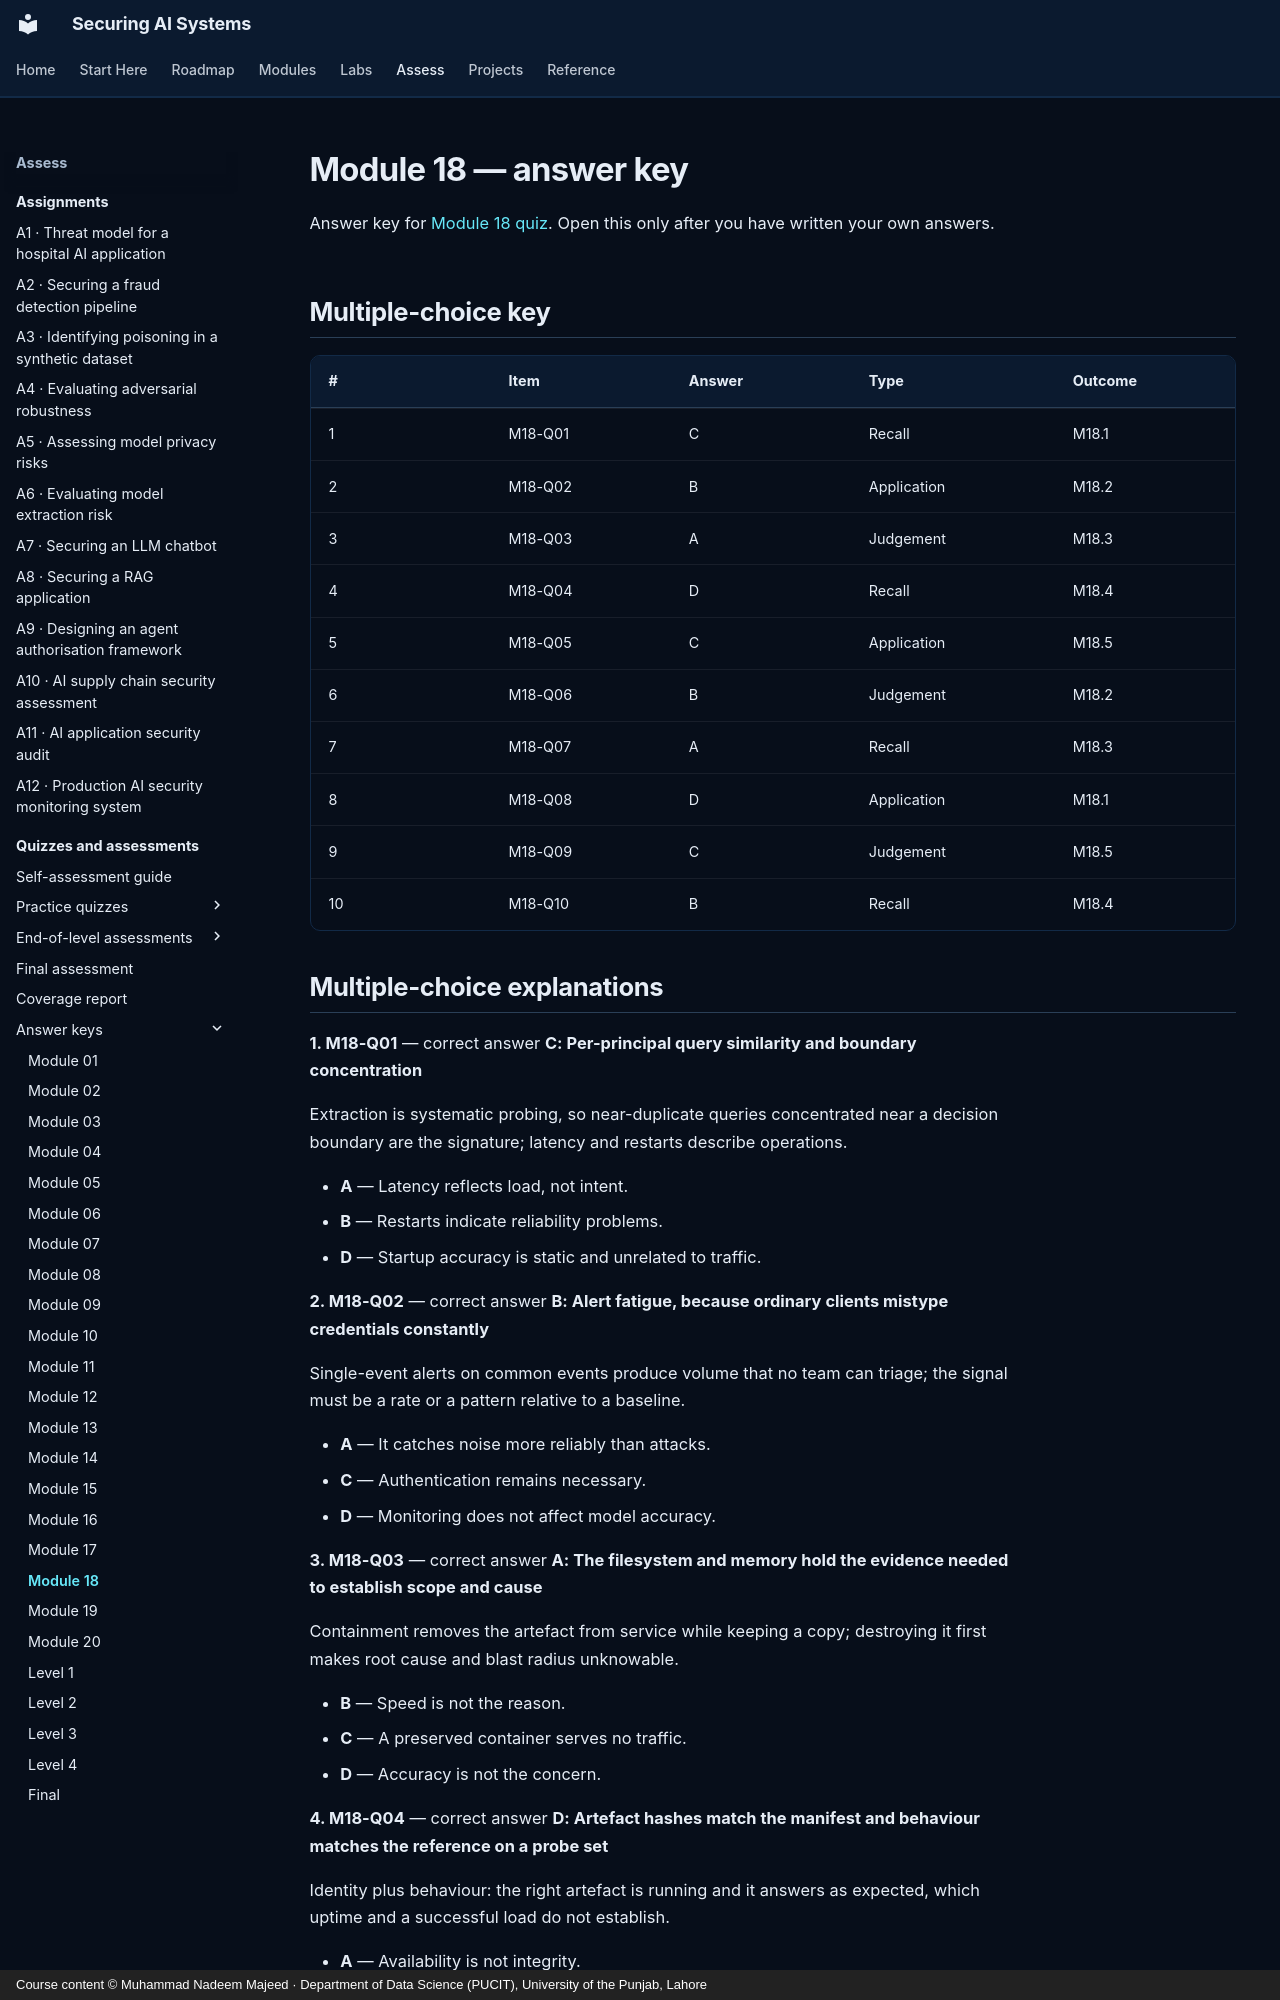

repository: nadeem-majeedch/Securing-AI-Systems · page: quizzes/answers/m18/index.html · generator: mkdocs · copyright: Course content © Muhammad Nadeem Majeed · Department of Data Science (PUCIT), University of the Punjab, Lahore

---
title: "Module 18 — answer key"
description: "Answers, explanations and model answers for module 18."
hide:
  - toc
---

# Module 18 — answer key

Answer key for [Module 18 quiz](m18.md). Open this only after you have written
your own answers.

## Multiple-choice key

| # | Item | Answer | Type | Outcome |
|---|---|---|---|---|
| 1 | M18-Q01 | C | Recall | M18.1 |
| 2 | M18-Q02 | B | Application | M18.2 |
| 3 | M18-Q03 | A | Judgement | M18.3 |
| 4 | M18-Q04 | D | Recall | M18.4 |
| 5 | M18-Q05 | C | Application | M18.5 |
| 6 | M18-Q06 | B | Judgement | M18.2 |
| 7 | M18-Q07 | A | Recall | M18.3 |
| 8 | M18-Q08 | D | Application | M18.1 |
| 9 | M18-Q09 | C | Judgement | M18.5 |
| 10 | M18-Q10 | B | Recall | M18.4 |
